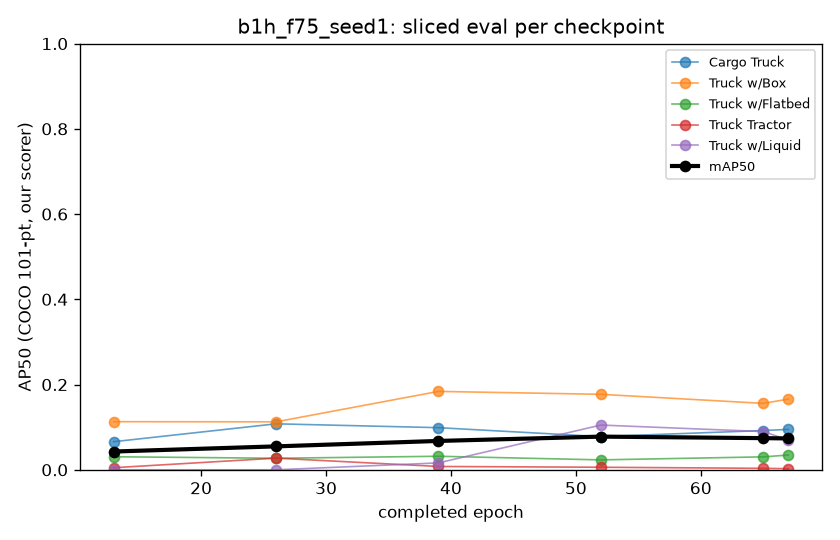

Source data for this figure (header and first rows):
epoch, checkpoint, weights_sha256, mAP50, AP50 Cargo Truck, AP50 Truck w/Box, AP50 Truck w/Flatbed, AP50 Truck Tractor, AP50 Truck w/Liquid
13, epoch013.pt, ac86eae10d7e1998cda4f5374f526edf27d48fd3…, 0.04287, 0.06591, 0.1129, 0.03063, 0.004885, 0.0
26, epoch026.pt, 2be798ff5f8a354d0a2a3649c40dee731e4f8761…, 0.05496, 0.1079, 0.1126, 0.02705, 0.02732, 0.0
39, epoch039.pt, ef80aeeb843217f193dcdda506344bd13a8a51b6…, 0.0677, 0.09884, 0.1839, 0.03176, 0.007806, 0.01619
52, epoch052.pt, 6bd623fa6a20bbc6ea7009c9b705850041c51979…, 0.07785, 0.07793, 0.1771, 0.02327, 0.005989, 0.105
65, epoch065.pt, d1b6cd7f3c85a00589d7f0c039a775bcc149b7e9…, 0.07429, 0.09214, 0.1558, 0.03036, 0.003427, 0.08968
67, last.pt, 95014467e8947dcf3839b39be5a35d548776136f…, 0.07358, 0.09477, 0.1658, 0.03459, 0.002655, 0.07009
